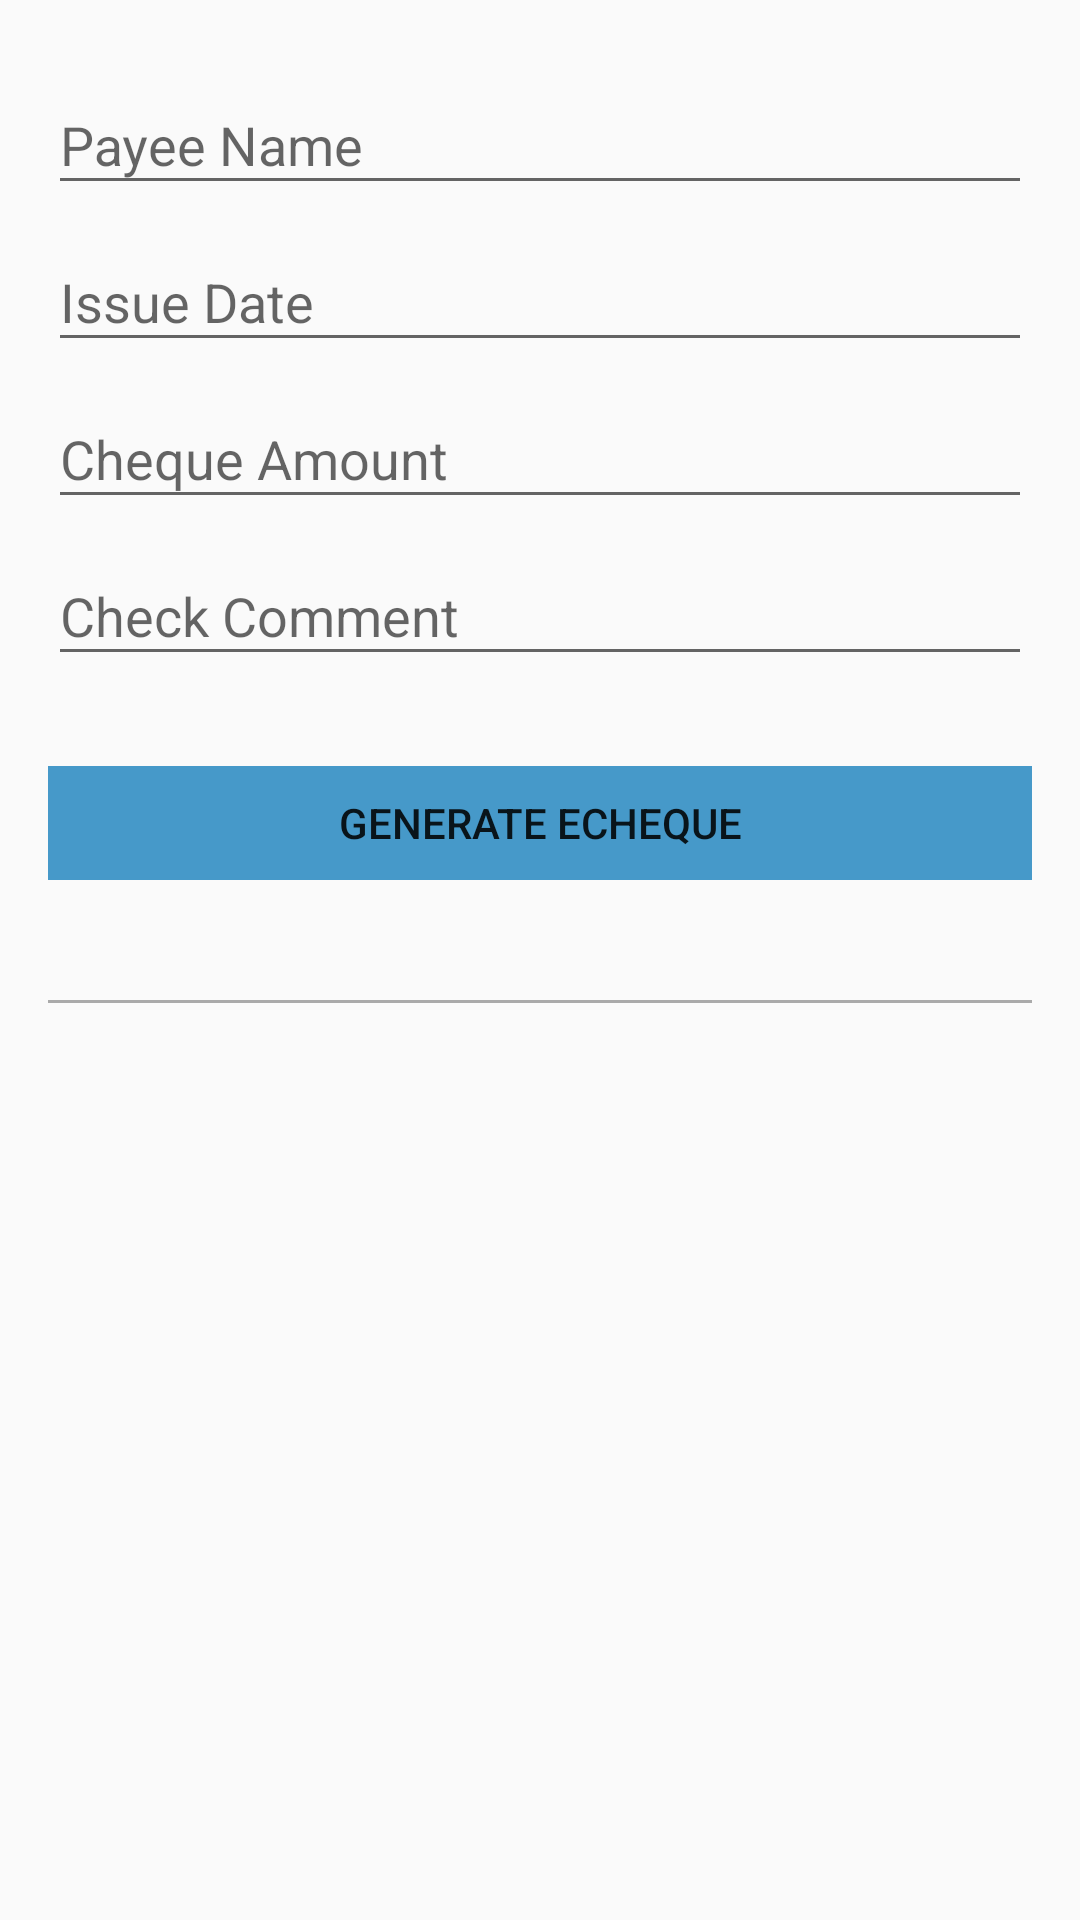

Reconstruct the res/layout file that produces this screen, plus the resources it refers to.
<!-- AndroidManifest.xml: application theme AppTheme -->
<!-- res/layout/activity_echeq__generate.xml -->
<?xml version="1.0" encoding="utf-8"?>
<RelativeLayout xmlns:android="http://schemas.android.com/apk/res/android"
    xmlns:tools="http://schemas.android.com/tools"
    android:layout_width="match_parent"
    android:layout_height="match_parent"
    android:paddingBottom="@dimen/activity_vertical_margin"
    android:paddingLeft="@dimen/activity_horizontal_margin"
    android:paddingRight="@dimen/activity_horizontal_margin"
    android:paddingTop="@dimen/activity_vertical_margin"
    tools:context="rappay.com.rohit.rapidgrid.Echeq_GenerateActivity">

    <LinearLayout xmlns:android="http://schemas.android.com/apk/res/android"
        android:orientation="vertical" android:layout_width="match_parent"
        android:layout_height="match_parent">

            <LinearLayout
                android:layout_width="match_parent"
                android:layout_height="wrap_content"
                android:orientation="horizontal">

                <android.support.design.widget.TextInputLayout
                    android:id="@+id/gchk_payee_lt"
                    android:layout_width="match_parent"
                    android:layout_height="wrap_content">

                    <EditText
                        android:id="@+id/gchk_payee_ets"
                        android:layout_width="match_parent"
                        android:layout_height="wrap_content"
                        android:ems="10"

                        android:hint="Payee Name"
                        android:maxLines="1"
                        android:singleLine="true"
                        android:textColor="@color/secondaryText"
                        />
                </android.support.design.widget.TextInputLayout>
            </LinearLayout>

            <LinearLayout
                android:layout_width="match_parent"
                android:layout_height="wrap_content"
                android:orientation="horizontal"
                android:baselineAligned="false">

                <android.support.design.widget.TextInputLayout
                    android:id="@+id/gchk_issued_date_lt"
                    android:layout_width="0dp"
                    android:layout_height="wrap_content"
                    android:layout_weight="1">

                    <EditText
                        android:id="@+id/gchk_issued_date_ets"
                        android:layout_width="match_parent"
                        android:layout_height="wrap_content"
                        android:ems="10"

                        android:hint="Issue Date"
                        android:maxLines="2"
                        android:singleLine="true"
                        android:textColor="@color/secondaryText"
                        />
                </android.support.design.widget.TextInputLayout>


            </LinearLayout>

        <LinearLayout
            android:layout_width="match_parent"
            android:layout_height="wrap_content"
            android:orientation="horizontal"
            android:baselineAligned="false">

            <android.support.design.widget.TextInputLayout
                android:id="@+id/gchk_Amount_lt"
                android:layout_width="0dp"
                android:layout_height="wrap_content"
                android:layout_weight="1">

                <EditText
                    android:id="@+id/gchk_Amount_ets"
                    android:layout_width="match_parent"
                    android:layout_height="wrap_content"
                    android:ems="10"
                    android:inputType="number"
                    android:hint="Cheque Amount "
                    android:maxLines="1"
                    android:singleLine="true"
                    android:textColor="@color/secondaryText"
                    />
            </android.support.design.widget.TextInputLayout>


        </LinearLayout>

        <LinearLayout
            android:layout_width="match_parent"
            android:layout_height="wrap_content"
            android:orientation="horizontal"
            android:baselineAligned="false">

            <android.support.design.widget.TextInputLayout
                android:id="@+id/gchk_Payeedesc_lt"
                android:layout_width="0dp"
                android:layout_height="wrap_content"
                android:layout_weight="1">

                <EditText
                    android:id="@+id/gchk_Payeedesc__ets"
                    android:layout_width="match_parent"
                    android:layout_height="wrap_content"
                    android:ems="10"

                    android:hint="Check Comment"
                    android:maxLines="2"
                    android:singleLine="true"
                    android:textColor="@color/secondaryText"
                    />
            </android.support.design.widget.TextInputLayout>


        </LinearLayout>




        <LinearLayout
                android:layout_width="match_parent"
                android:layout_height="wrap_content"
                android:layout_marginTop="30dp"
                >

                <Button
                    android:layout_width="match_parent"
                    android:layout_height="38dp"
                    android:background="@color/colorAccent"
                    android:id="@+id/GenerateECheque"
                    android:text="Generate ECheque"

                    />

            </LinearLayout>





            <View
                android:layout_width="match_parent"
                android:layout_height="1dp"
                android:background="@android:color/darker_gray"
                android:layout_marginTop="40dp"
                android:layout_marginBottom="10dp" />




        </LinearLayout>





</RelativeLayout>
<!-- resources referenced by this layout -->
<resources>
  <color name="colorAccent">#4699c9</color>
  <color name="secondaryText">#727272</color>
  <dimen name="activity_horizontal_margin">16dp</dimen>
  <dimen name="activity_vertical_margin">16dp</dimen>
  <style name="AppTheme" parent="Theme.AppCompat.Light.DarkActionBar">
  
          
          <item name="colorPrimary">@color/colorPrimary</item>
          <item name="colorPrimaryDark">@color/colorPrimaryDark</item>
          <item name="colorAccent">@color/colorAccent</item>
      </style>
  <color name="colorPrimary">#0288D1</color>
  <color name="colorPrimaryDark">#4699c9</color>
</resources>
